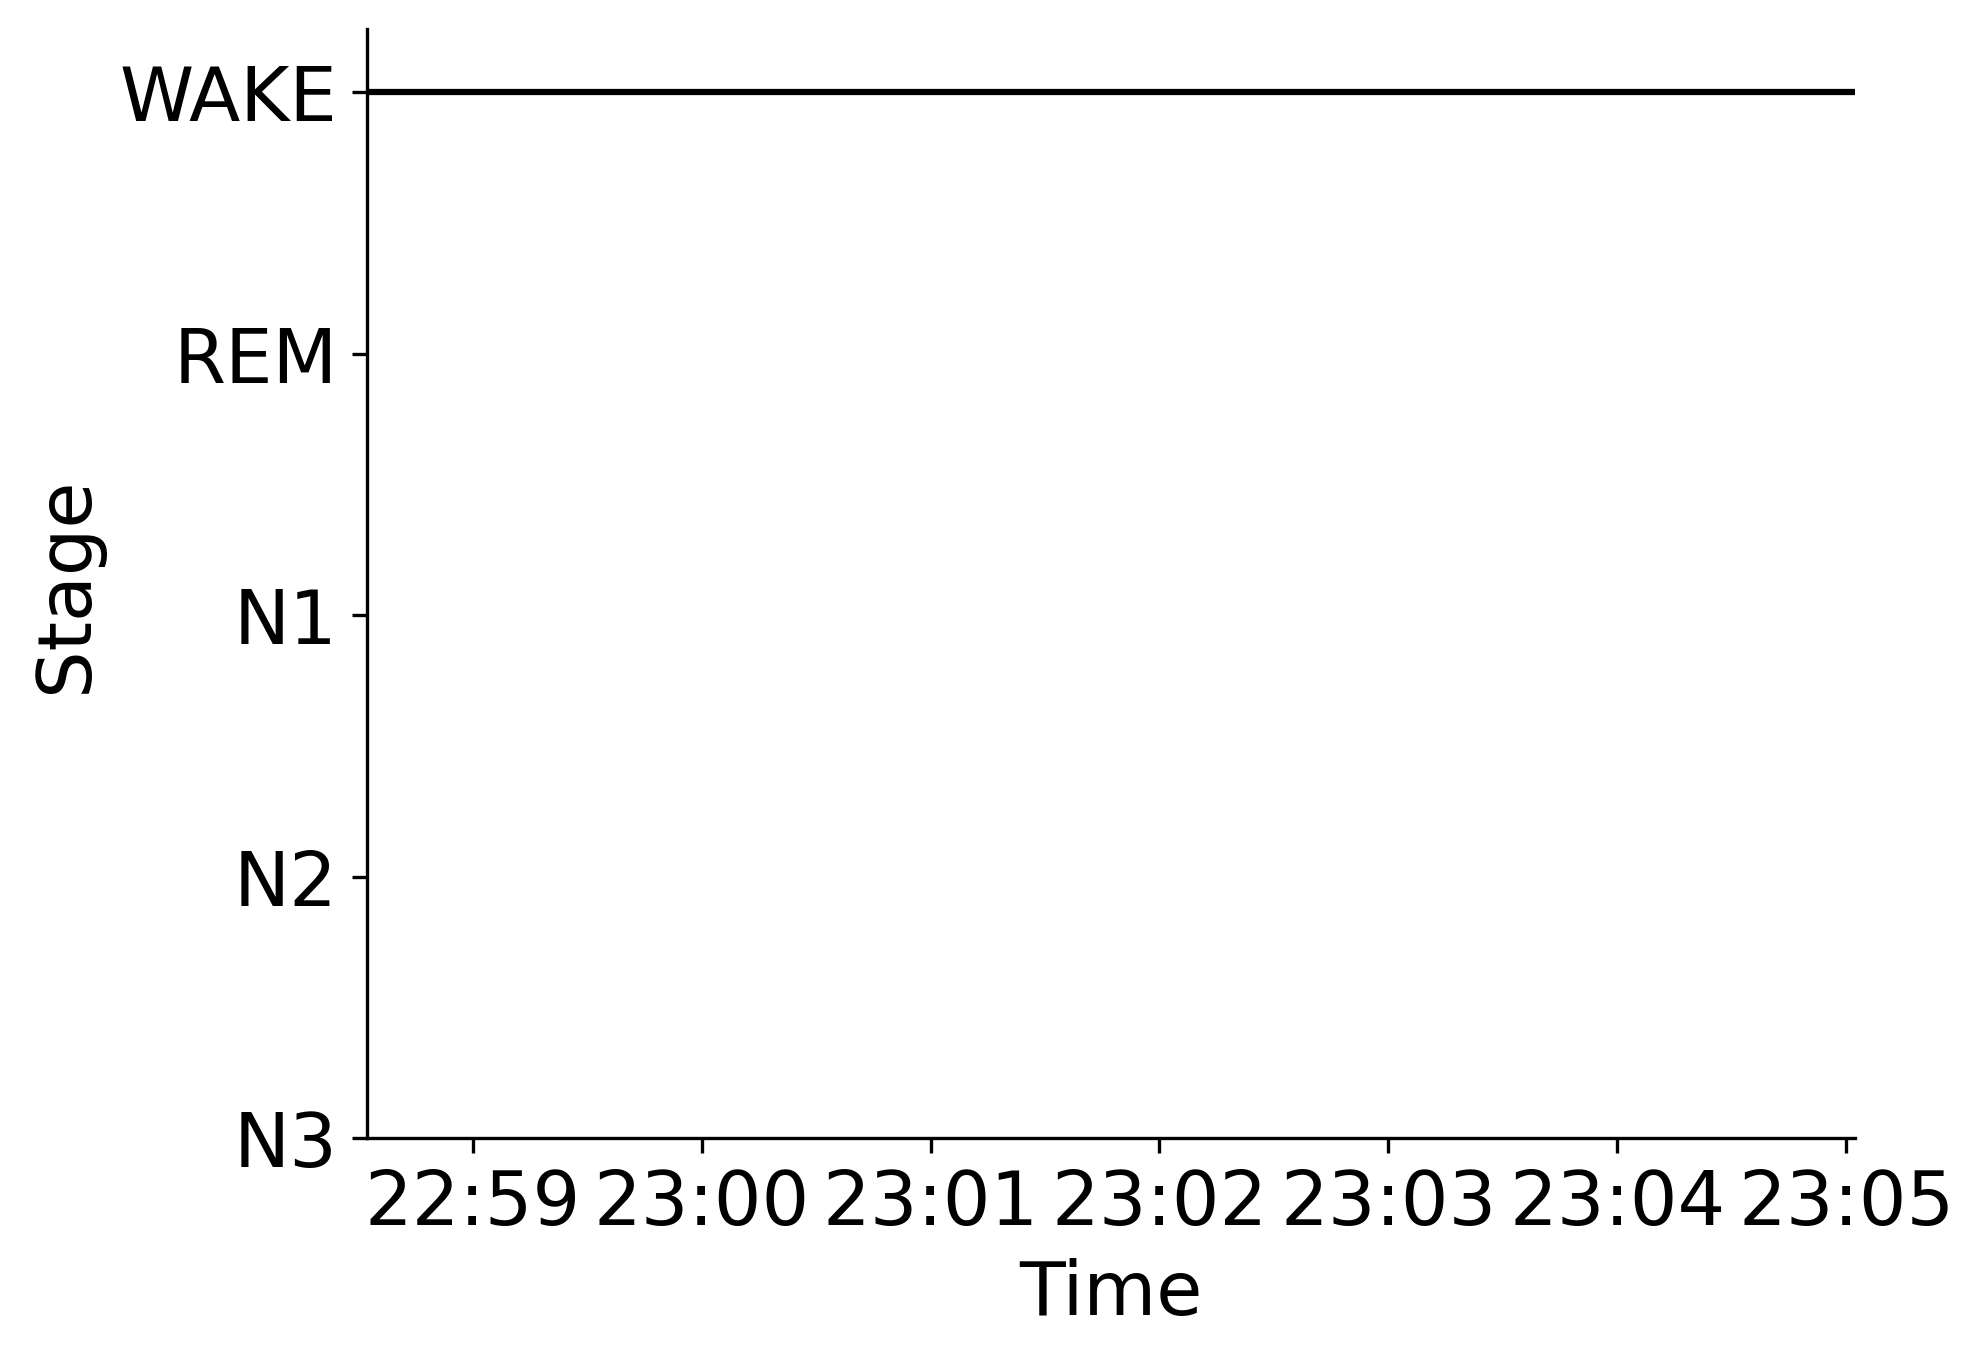

Data behind this chart, as committed beside it:
Epoch, Subject, Session, Recording, RecordingEpoch, Time, Stage
0, sub-00006, ses-2, sub-00006_ses-2_task-sleep_acq-20160901T…, 0, 2016-09-01 22:58:32.191438+00:00, WAKE
1, sub-00006, ses-2, sub-00006_ses-2_task-sleep_acq-20160901T…, 1, 2016-09-01 22:59:02.191438+00:00, WAKE
2, sub-00006, ses-2, sub-00006_ses-2_task-sleep_acq-20160901T…, 2, 2016-09-01 22:59:32.191438+00:00, WAKE
3, sub-00006, ses-2, sub-00006_ses-2_task-sleep_acq-20160901T…, 3, 2016-09-01 23:00:02.191438+00:00, WAKE
4, sub-00006, ses-2, sub-00006_ses-2_task-sleep_acq-20160901T…, 4, 2016-09-01 23:00:32.191438+00:00, WAKE
5, sub-00006, ses-2, sub-00006_ses-2_task-sleep_acq-20160901T…, 5, 2016-09-01 23:01:02.191438+00:00, WAKE
6, sub-00006, ses-2, sub-00006_ses-2_task-sleep_acq-20160901T…, 6, 2016-09-01 23:01:32.191438+00:00, WAKE
7, sub-00006, ses-2, sub-00006_ses-2_task-sleep_acq-20160901T…, 7, 2016-09-01 23:02:02.191438+00:00, WAKE
8, sub-00006, ses-2, sub-00006_ses-2_task-sleep_acq-20160901T…, 8, 2016-09-01 23:02:32.191438+00:00, WAKE
9, sub-00006, ses-2, sub-00006_ses-2_task-sleep_acq-20160901T…, 9, 2016-09-01 23:03:02.191438+00:00, WAKE
10, sub-00006, ses-2, sub-00006_ses-2_task-sleep_acq-20160901T…, 10, 2016-09-01 23:03:32.191438+00:00, WAKE
11, sub-00006, ses-2, sub-00006_ses-2_task-sleep_acq-20160901T…, 11, 2016-09-01 23:04:02.191438+00:00, WAKE
12, sub-00006, ses-2, sub-00006_ses-2_task-sleep_acq-20160901T…, 12, 2016-09-01 23:04:32.191438+00:00, WAKE
